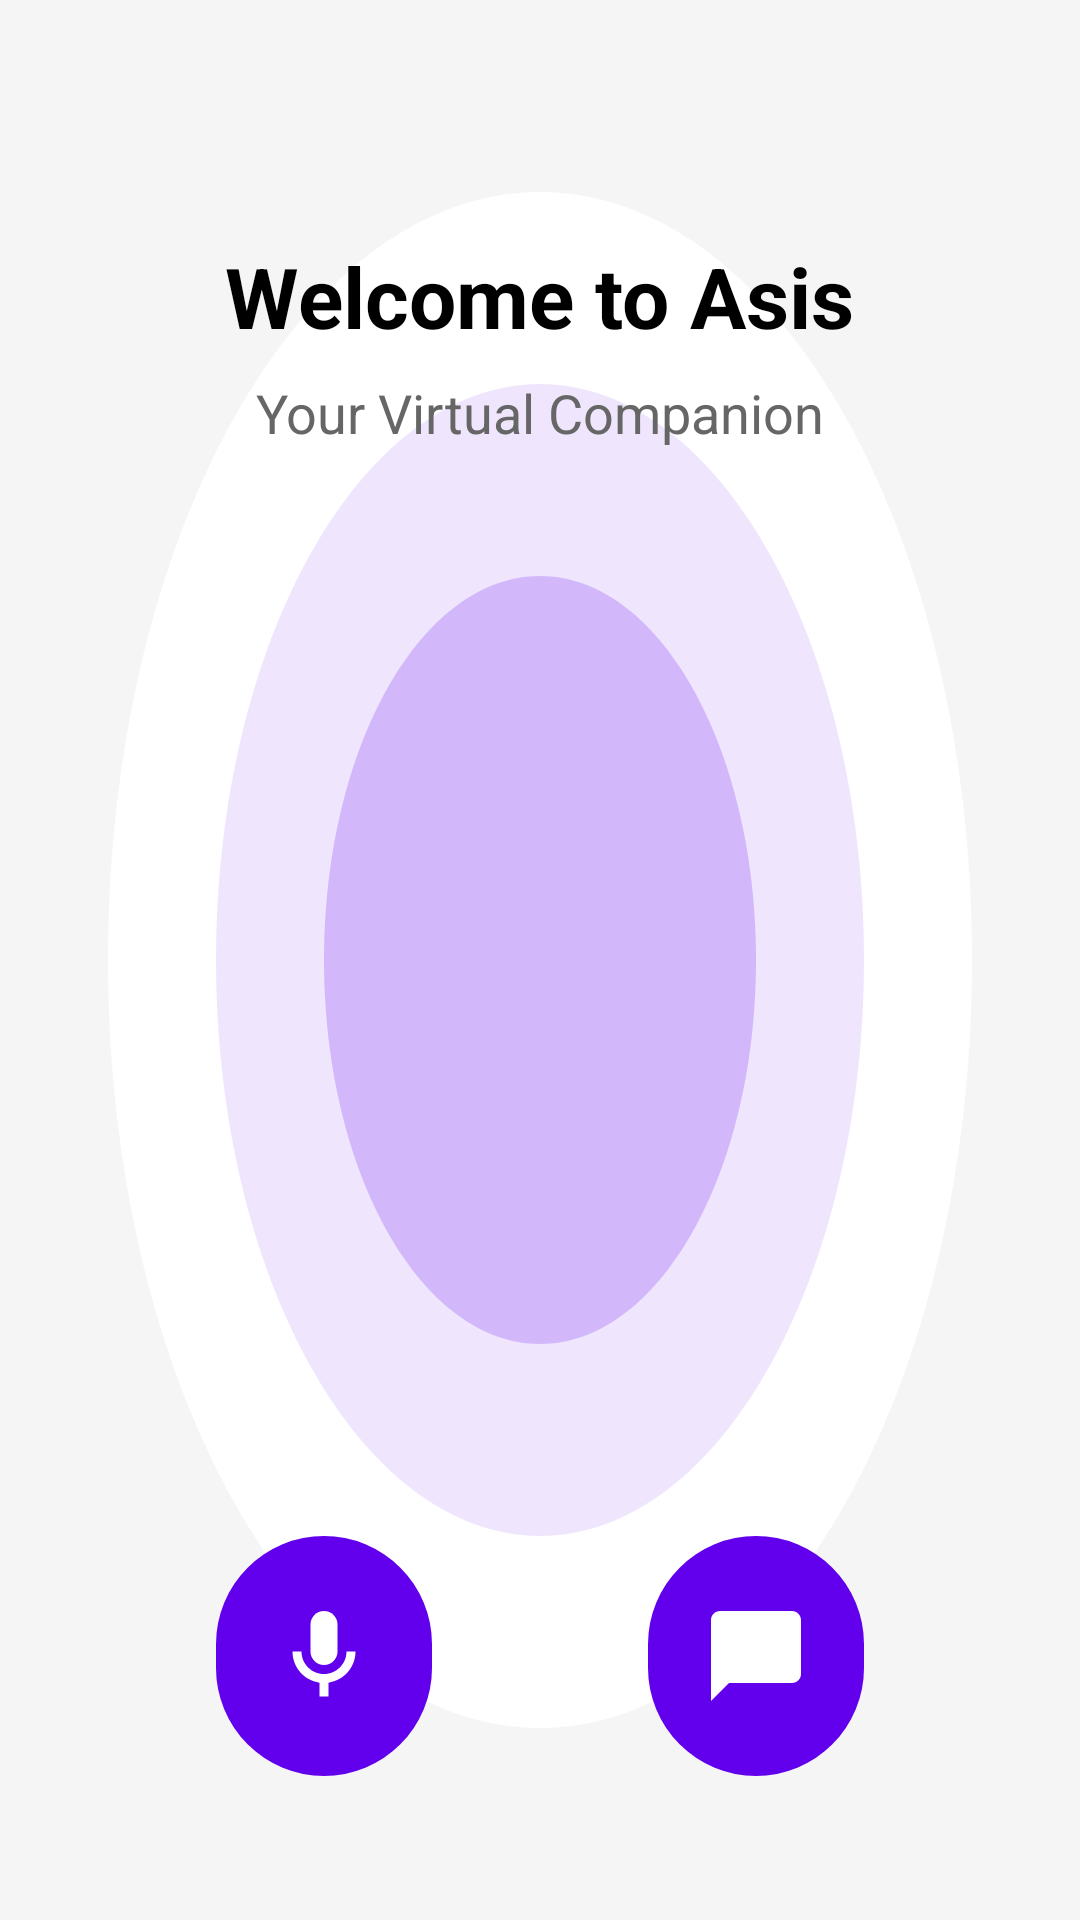

Write the Android layout XML for this screen, with the resource values it uses.
<!-- AndroidManifest.xml: application theme Theme.AsisVirtualCompanion -->
<!-- res/layout/fragment_home.xml -->
<?xml version="1.0" encoding="utf-8"?>
<androidx.constraintlayout.widget.ConstraintLayout xmlns:android="http://schemas.android.com/apk/res/android"
    xmlns:app="http://schemas.android.com/apk/res-auto"
    xmlns:tools="http://schemas.android.com/tools"
    android:layout_width="match_parent"
    android:layout_height="match_parent"
    android:background="@drawable/bg_home_default"
    tools:context=".ui.main.HomeFragment">

    
    <ImageButton
        android:id="@+id/settingsButton"
        android:layout_width="48dp"
        android:layout_height="48dp"
        android:layout_margin="16dp"
        android:background="?attr/selectableItemBackgroundBorderless"
        android:contentDescription="@string/home_settings_button_content_description"
        android:src="@drawable/ic_settings_large"
        app:layout_constraintEnd_toEndOf="parent"
        app:layout_constraintTop_toTopOf="parent" />

    
    <LinearLayout
        android:id="@+id/welcomeGroup"
        android:layout_width="0dp"
        android:layout_height="wrap_content"
        android:layout_marginHorizontal="32dp"
        android:layout_marginTop="80dp"
        android:gravity="center"
        android:orientation="vertical"
        app:layout_constraintEnd_toEndOf="parent"
        app:layout_constraintStart_toStartOf="parent"
        app:layout_constraintTop_toTopOf="parent">

        <TextView
            android:id="@+id/welcomeTitle"
            android:layout_width="wrap_content"
            android:layout_height="wrap_content"
            android:layout_marginBottom="8dp"
            android:text="@string/home_welcome_title"
            android:textColor="?attr/colorOnSurface"
            android:textSize="28sp"
            android:textStyle="bold" />

        <TextView
            android:id="@+id/welcomeSubtitle"
            android:layout_width="wrap_content"
            android:layout_height="wrap_content"
            android:text="@string/home_welcome_subtitle"
            android:textColor="?attr/colorOnSurfaceVariant"
            android:textSize="18sp" />

        <TextView
            android:id="@+id/profileSummary"
            android:layout_width="wrap_content"
            android:layout_height="wrap_content"
            android:layout_marginTop="8dp"
            android:text="@string/home_last_profile_summary"
            android:textColor="?attr/colorOnSurfaceVariant"
            android:textSize="14sp"
            android:visibility="gone" />

    </LinearLayout>

    
    <LinearLayout
        android:id="@+id/buttonContainer"
        android:layout_width="0dp"
        android:layout_height="wrap_content"
        android:layout_marginHorizontal="32dp"
        android:layout_marginBottom="48dp"
        android:gravity="center"
        android:orientation="horizontal"
        app:layout_constraintBottom_toBottomOf="parent"
        app:layout_constraintEnd_toEndOf="parent"
        app:layout_constraintStart_toStartOf="parent">

        
        <com.google.android.material.button.MaterialButton
            android:id="@+id/voiceButton"
            style="@style/Widget.Material3.Button.IconButton"
            android:layout_width="80dp"
            android:layout_height="80dp"
            android:layout_marginEnd="32dp"
            android:contentDescription="@string/home_voice_button_content_description"
            android:insetTop="0dp"
            android:insetBottom="0dp"
            app:backgroundTint="?attr/colorPrimary"
            app:cornerRadius="40dp"
            app:icon="@drawable/ic_voice"
            app:iconGravity="textStart"
            app:iconPadding="0dp"
            app:iconSize="36dp"
            app:iconTint="?attr/colorOnPrimary" />

        
        <com.google.android.material.button.MaterialButton
            android:id="@+id/chatButton"
            style="@style/Widget.Material3.Button.IconButton"
            android:layout_width="80dp"
            android:layout_height="80dp"
            android:layout_marginStart="32dp"
            android:contentDescription="@string/home_chat_button_content_description"
            android:insetTop="0dp"
            android:insetBottom="0dp"
            app:backgroundTint="?attr/colorPrimary"
            app:cornerRadius="40dp"
            app:icon="@drawable/ic_chat"
            app:iconGravity="textStart"
            app:iconPadding="0dp"
            app:iconSize="36dp"
            app:iconTint="?attr/colorOnPrimary" />

    </LinearLayout>

</androidx.constraintlayout.widget.ConstraintLayout>
<!-- resources referenced by this layout -->
<resources>
  <!-- drawable bg_home_default (drawable) -->
  <vector xmlns:android="http://schemas.android.com/apk/res/android"
      android:width="200dp"
      android:height="200dp"
      android:viewportWidth="200"
      android:viewportHeight="200">
    <path
        android:fillColor="?attr/colorSurface"
        android:pathData="M100,20C55.8,20 20,55.8 20,100s35.8,80 80,80s80,-35.8 80,-80S144.2,20 100,20z"/>
    <path
        android:fillColor="?attr/colorPrimary"
        android:fillAlpha="0.1"
        android:pathData="M100,40c-33.1,0 -60,26.9 -60,60s26.9,60 60,60s60,-26.9 60,-60S133.1,40 100,40z"/>
    <path
        android:fillColor="?attr/colorPrimary"
        android:fillAlpha="0.2"
        android:pathData="M100,60c-22.1,0 -40,17.9 -40,40s17.9,40 40,40s40,-17.9 40,-40S122.1,60 100,60z"/>
  </vector>
  <!-- drawable ic_chat (drawable) -->
  <vector xmlns:android="http://schemas.android.com/apk/res/android"
      android:width="24dp"
      android:height="24dp"
      android:viewportWidth="24"
      android:viewportHeight="24"
      android:tint="?attr/colorOnSurface">
    <path
        android:fillColor="@android:color/white"
        android:pathData="M20,2H4c-1.1,0 -2,0.9 -2,2v18l4,-4h14c1.1,0 2,-0.9 2,-2V4c0,-1.1 -0.9,-2 -2,-2z"/>
  </vector>
  <!-- drawable ic_voice (drawable) -->
  <vector xmlns:android="http://schemas.android.com/apk/res/android"
      android:width="24dp"
      android:height="24dp"
      android:viewportWidth="24"
      android:viewportHeight="24"
      android:tint="?attr/colorOnSurface">
    <path
        android:fillColor="@android:color/white"
        android:pathData="M12,14c1.66,0 3,-1.34 3,-3V5c0,-1.66 -1.34,-3 -3,-3S9,3.34 9,5v6c0,1.66 1.34,3 3,3z"/>
    <path
        android:fillColor="@android:color/white"
        android:pathData="M17,11c0,2.76 -2.24,5 -5,5s-5,-2.24 -5,-5H5c0,3.53 2.61,6.43 6,6.92V21h2v-3.08c3.39,-0.49 6,-3.39 6,-6.92H17z"/>
  </vector>
  <string name="home_chat_button_content_description">Chat interaction button</string>
  <string name="home_last_profile_summary">No profile imported yet</string>
  <string name="home_settings_button_content_description">Settings button</string>
  <string name="home_voice_button_content_description">Voice interaction button</string>
  <string name="home_welcome_subtitle">Your Virtual Companion</string>
  <string name="home_welcome_title">Welcome to Asis</string>
  <style name="Theme.AsisVirtualCompanion" parent="Theme.Material3.DayNight.NoActionBar">
          
          <item name="colorPrimary">@color/primary</item>
          <item name="colorPrimaryDark">@color/primary_dark</item>
          <item name="colorAccent">@color/accent</item>
          <item name="colorSurface">@color/surface</item>
          <item name="colorOnPrimary">@color/on_primary</item>
          <item name="colorOnSurface">@color/on_surface</item>
          <item name="colorOnSurfaceVariant">@color/on_surface_variant</item>
          
          
          <item name="android:statusBarColor" tools:targetApi="l">?attr/colorPrimaryDark</item>
          
          
          <item name="android:windowBackground">@color/background</item>
      </style>
  <color name="primary">#6200EE</color>
  <color name="primary_dark">#3700B3</color>
  <color name="accent">#03DAC6</color>
  <color name="surface">#FFFFFF</color>
  <color name="on_primary">#FFFFFF</color>
  <color name="on_surface">#000000</color>
  <color name="on_surface_variant">#666666</color>
  <color name="background">#F5F5F5</color>
</resources>
